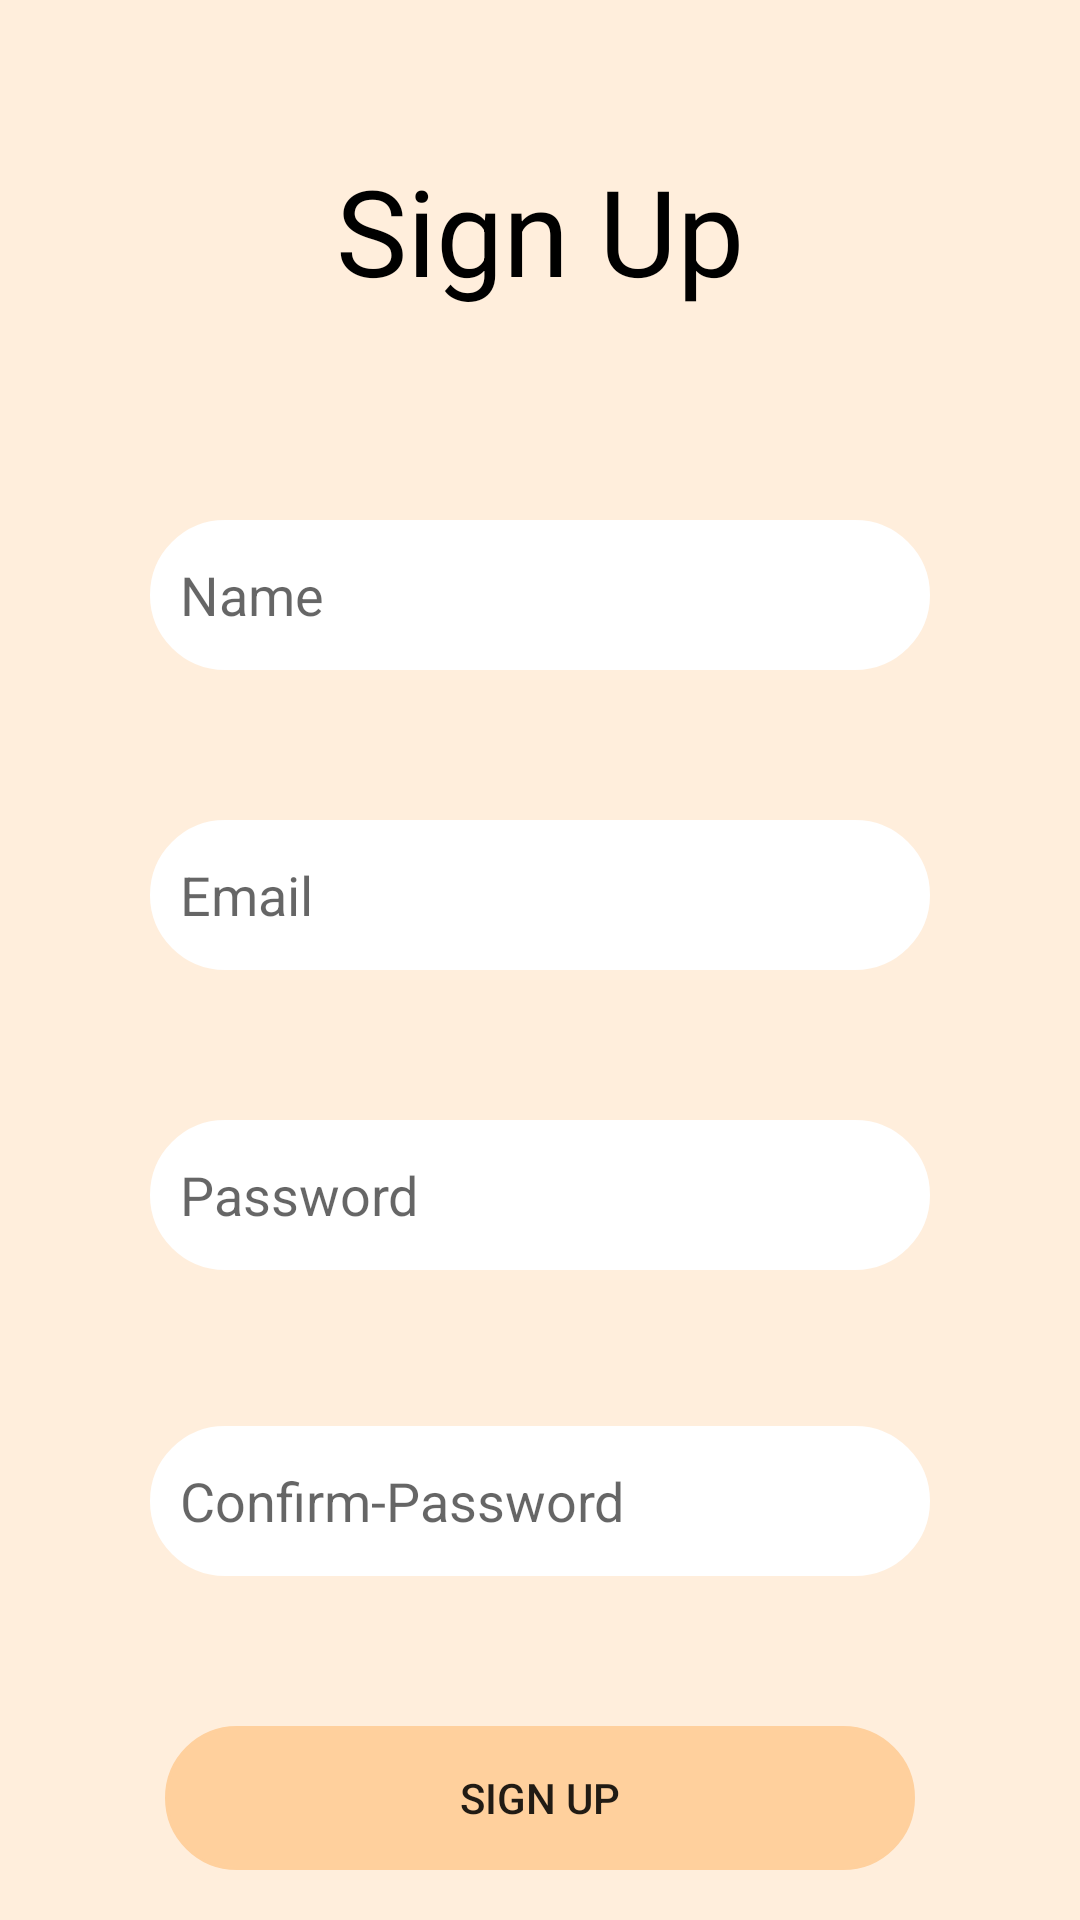

Android layout source for this screen:
<!-- AndroidManifest.xml: application theme Theme.BuildCollab -->
<!-- res/layout/activity_sign_up.xml -->
<?xml version="1.0" encoding="utf-8"?>
<androidx.constraintlayout.widget.ConstraintLayout xmlns:android="http://schemas.android.com/apk/res/android"
    xmlns:tools="http://schemas.android.com/tools"
    android:layout_width="match_parent"
    android:layout_height="match_parent"
    android:background="@color/backgroundColor"
    tools:context=".activity.SignUpActivity">

    <ScrollView
        android:layout_width="match_parent"
        android:layout_height="match_parent">

        <RelativeLayout
            android:layout_width="match_parent"
            android:layout_height="wrap_content">

            <ImageButton
                android:id="@+id/goback_signup"
                android:layout_width="50dp"
                android:layout_height="50dp"
                android:layout_marginStart="30dp"
                android:layout_marginTop="50dp"
                android:layout_marginBottom="20dp"
                android:background="@drawable/go_back"
                tools:ignore="SpeakableTextPresentCheck" />

            <TextView
                android:id="@+id/signup_text"
                android:layout_width="wrap_content"
                android:layout_height="wrap_content"
                android:layout_centerHorizontal="true"
                android:layout_marginTop="50dp"
                android:text="@string/sign_up"
                android:textColor="@color/black"
                android:textSize="40sp" />

            <EditText
                android:id="@+id/name_input"
                android:layout_width="match_parent"
                android:layout_height="50dp"
                android:layout_below="@+id/signup_text"
                android:layout_centerInParent="true"
                android:layout_marginStart="50dp"
                android:layout_marginTop="70dp"
                android:layout_marginEnd="50dp"
                android:background="@drawable/input_text"
                android:backgroundTint="@color/white"
                android:hint="@string/name"
                android:paddingStart="10dp"
                android:singleLine="true" />

            <EditText
                android:id="@+id/email_input"
                android:layout_width="match_parent"
                android:layout_height="50dp"
                android:layout_below="@+id/name_input"
                android:layout_centerInParent="true"
                android:layout_marginStart="50dp"
                android:layout_marginTop="50dp"
                android:layout_marginEnd="50dp"
                android:background="@drawable/input_text"
                android:backgroundTint="@color/white"
                android:hint="@string/email"
                android:paddingStart="10dp"
                android:singleLine="true" />

            <EditText
                android:id="@+id/password_input"
                android:layout_width="match_parent"
                android:layout_height="50dp"
                android:layout_below="@+id/email_input"
                android:layout_centerInParent="true"
                android:layout_marginStart="50dp"
                android:layout_marginTop="50dp"

                android:layout_marginEnd="50dp"
                android:background="@drawable/input_text"
                android:backgroundTint="@color/white"
                android:hint="@string/password"
                android:inputType="textPassword"
                android:paddingStart="10dp"
                android:singleLine="true" />

            <EditText
                android:id="@+id/confirm_password_input"
                android:layout_width="match_parent"
                android:layout_height="50dp"
                android:layout_below="@+id/password_input"
                android:layout_centerInParent="true"
                android:layout_marginStart="50dp"
                android:layout_marginTop="52dp"
                android:layout_marginEnd="50dp"

                android:background="@drawable/input_text"
                android:backgroundTint="@color/white"
                android:hint="@string/confirm_password"
                android:inputType="textPassword"
                android:paddingStart="10dp"
                android:singleLine="true" />

            <Button
                android:id="@+id/signup"
                android:layout_width="250dp"
                android:layout_height="wrap_content"
                android:layout_below="@+id/confirm_password_input"
                android:layout_centerInParent="true"
                android:layout_marginTop="50dp"
                android:background="@drawable/button"
                android:backgroundTint="@color/buttonColor"
                android:text="@string/sign_up" />

        </RelativeLayout>

    </ScrollView>
</androidx.constraintlayout.widget.ConstraintLayout>
<!-- resources referenced by this layout -->
<resources>
  <color name="backgroundColor">#FFEEDC</color>
  <color name="black">#FF000000</color>
  <color name="buttonColor">#FFD09D</color>
  <color name="white">#FFFFFFFF</color>
  <!-- drawable button (drawable) -->
  <?xml version="1.0" encoding="utf-8"?>
  <shape xmlns:android="http://schemas.android.com/apk/res/android">
  
      <stroke
          android:color="@color/black"
          android:width="1dp"
          />
      <corners
          android:radius="30dp"
          />
  
  </shape>
  <!-- drawable input_text (drawable) -->
  <shape xmlns:android="http://schemas.android.com/apk/res/android">
  
  <stroke
      android:color="@color/cardview_dark_background"
      android:width="1dp"
      />
  <corners
      android:radius="30dp"
      />
  
  </shape>
  <string name="confirm_password">Confirm-Password</string>
  <string name="email">Email</string>
  <string name="name">Name</string>
  <string name="password">Password</string>
  <string name="sign_up">Sign Up</string>
  <style name="Theme.BuildCollab" parent="Theme.AppCompat.DayNight.NoActionBar">
          
          <item name="colorOnPrimary">#FFFFFF</item>
          
          <item name="colorOnSecondary">#F4E162</item>
          
  
      </style>
</resources>
